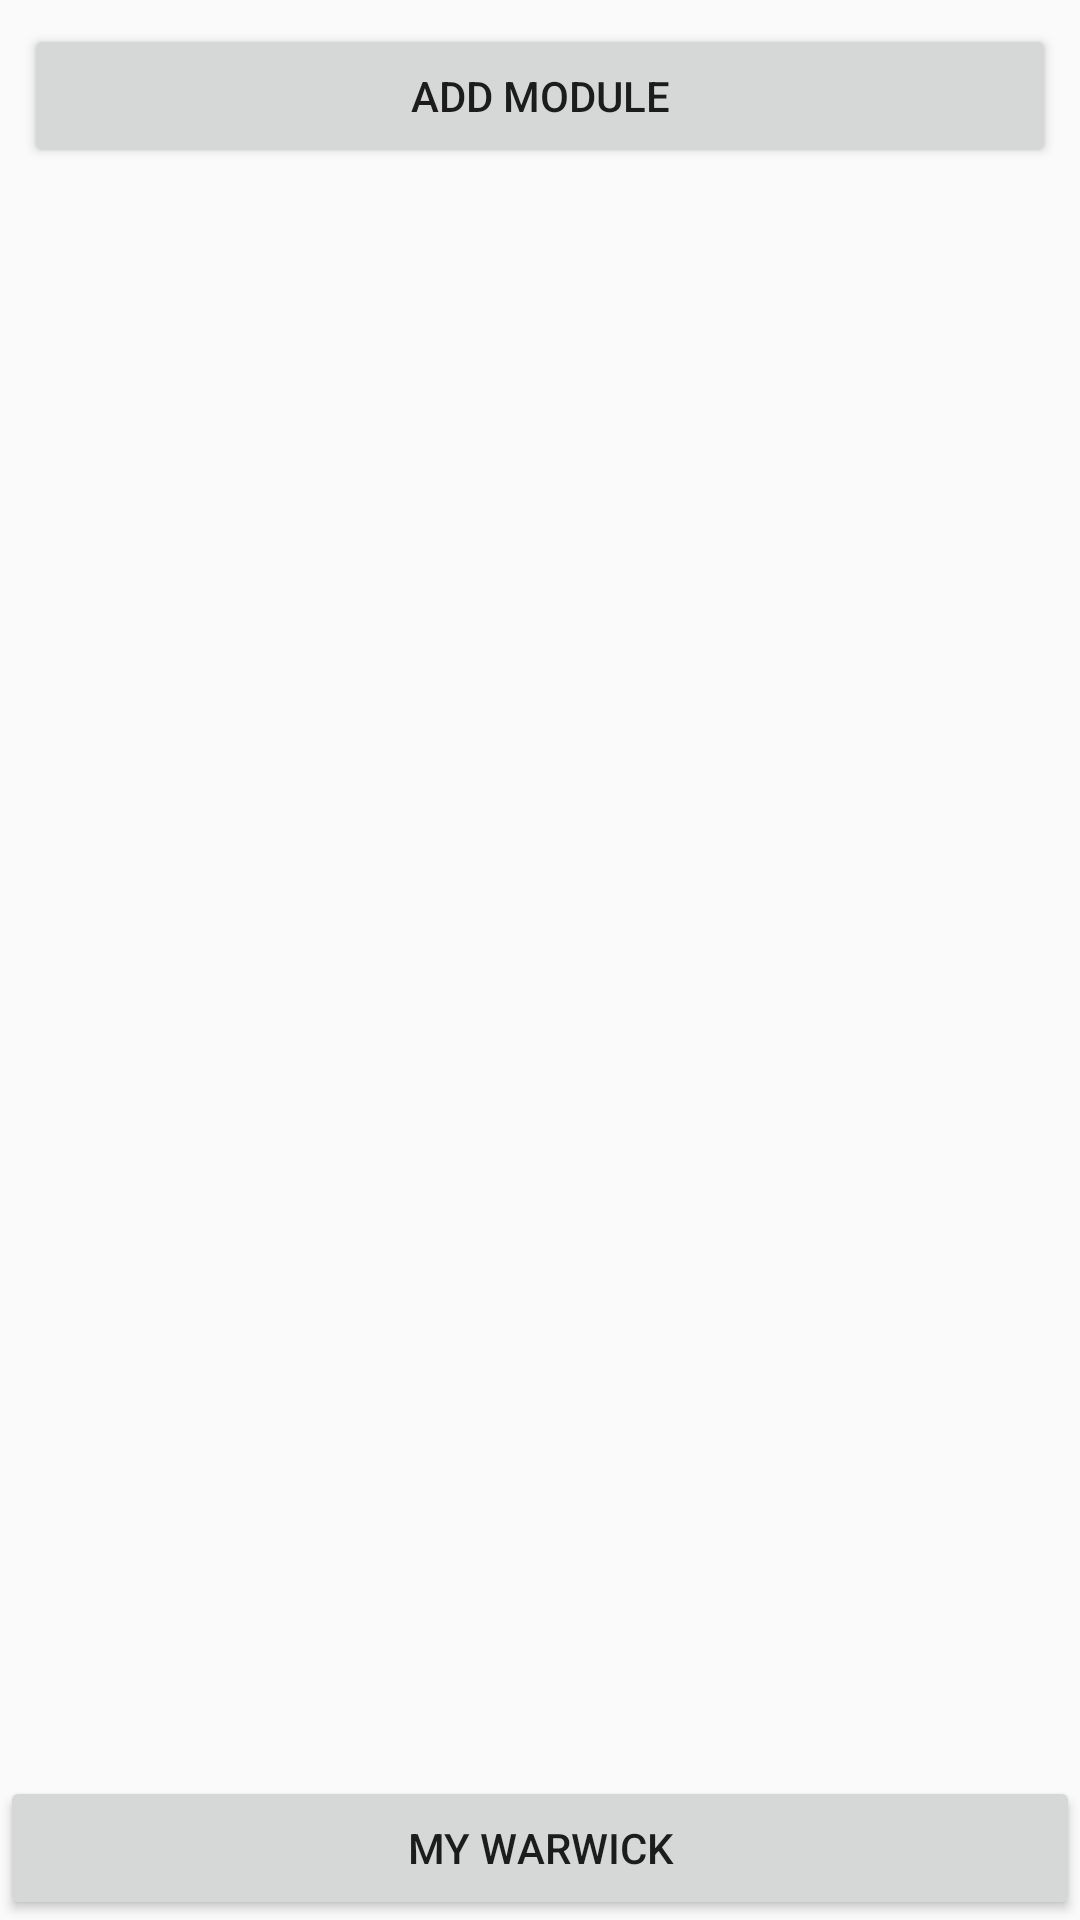

Here is an Android app screen rendered from its layout file. Give the layout XML and the strings, colors and styles it references.
<!-- AndroidManifest.xml: application theme AppTheme -->
<!-- res/layout/activity_main.xml -->
<?xml version="1.0" encoding="utf-8"?>
<android.support.constraint.ConstraintLayout xmlns:android="http://schemas.android.com/apk/res/android"
    xmlns:app="http://schemas.android.com/apk/res-auto"
    xmlns:tools="http://schemas.android.com/tools"
    android:layout_width="match_parent"
    android:layout_height="match_parent"
    tools:context=".ui.MainActivity">

    <android.support.v4.widget.NestedScrollView
        android:layout_width="match_parent"
        android:layout_height="0dp"
        app:layout_constraintBottom_toTopOf="@+id/bottom_buttons"
        app:layout_constraintTop_toTopOf="parent"
        android:overScrollMode="never">

        <LinearLayout
            android:layout_width="match_parent"
            android:layout_height="wrap_content"
            android:orientation="vertical"
            android:padding="8dp">

            <android.support.v7.widget.RecyclerView
                android:id="@+id/modules"
                android:layout_width="match_parent"
                android:layout_height="wrap_content"
                android:scrollbars="none"

                tools:listitem="@layout/module" />

            <Button
                android:id="@+id/add_module_button"
                android:layout_width="match_parent"
                android:layout_height="wrap_content"
                android:text="@string/add_module_button_text" />
        </LinearLayout>
    </android.support.v4.widget.NestedScrollView>

    <LinearLayout
        android:id="@+id/bottom_buttons"
        android:layout_width="match_parent"
        android:layout_height="wrap_content"
        android:orientation="horizontal"
        app:layout_constraintBottom_toBottomOf="parent">

        <Button
            android:id="@+id/my_warwick_button"
            android:layout_width="0dp"
            android:layout_height="wrap_content"
            android:layout_weight="1"
            android:text="@string/my_warwick_button" />
    </LinearLayout>

    <LinearLayout
        android:id="@+id/permission_dialog"
        android:layout_width="0dp"
        android:layout_height="0dp"
        android:background="@color/colorPrimaryDark"
        android:gravity="center_vertical|center_horizontal"
        android:orientation="vertical"
        android:padding="8dp"
        android:visibility="gone"
        app:layout_constraintBottom_toBottomOf="parent"
        app:layout_constraintEnd_toEndOf="parent"
        app:layout_constraintStart_toStartOf="parent"
        app:layout_constraintTop_toTopOf="parent">

        <TextView
            android:layout_width="wrap_content"
            android:layout_height="wrap_content"
            android:text="@string/write_ext_storage_request"
            android:textAlignment="center"
            android:textColor="@android:color/white"
            app:layout_constraintBottom_toBottomOf="parent"
            app:layout_constraintEnd_toEndOf="parent"
            app:layout_constraintStart_toStartOf="parent"
            app:layout_constraintTop_toTopOf="parent" />

        <Button
            android:id="@+id/permission_button"
            android:layout_width="match_parent"
            android:layout_height="wrap_content"
            android:text="@string/give_permission" />
    </LinearLayout>
</android.support.constraint.ConstraintLayout>
<!-- res/layout/module.xml (included above) -->
<?xml version="1.0" encoding="utf-8"?>
<android.support.v7.widget.CardView xmlns:android="http://schemas.android.com/apk/res/android"
    xmlns:app="http://schemas.android.com/apk/res-auto"
    xmlns:tools="http://schemas.android.com/tools"
    android:layout_width="match_parent"
    android:layout_height="wrap_content"
    android:layout_marginBottom="8dp"
    android:padding="8dp">

    <android.support.constraint.ConstraintLayout
        android:id="@+id/module_layout"
        android:layout_width="match_parent"
        android:layout_height="wrap_content"
        android:layout_marginBottom="8dp"
        android:orientation="vertical">

        <android.support.v7.widget.Toolbar
            android:id="@+id/toolbar"
            android:layout_width="match_parent"
            android:layout_height="wrap_content"
            tools:title="CS141" />

        

        
        

        <android.support.v7.widget.RecyclerView
            android:id="@+id/links"
            android:layout_width="0dp"
            android:layout_height="48dp"
            android:layout_marginStart="8dp"
            android:scrollbars="horizontal"
            app:layout_constraintEnd_toEndOf="parent"
            app:layout_constraintStart_toStartOf="parent"
            app:layout_constraintTop_toBottomOf="@+id/toolbar"
            tools:listitem="@layout/module_link_item" />

        <android.support.v7.widget.RecyclerView
            android:id="@+id/files"
            android:layout_width="0dp"
            android:layout_height="wrap_content"
            android:layout_marginStart="8dp"
            android:scrollbars="vertical"
            app:layout_constrainedHeight="true"
            app:layout_constraintEnd_toStartOf="@+id/open_files_button"
            app:layout_constraintHeight_max="200dp"
            app:layout_constraintHeight_min="20dp"
            app:layout_constraintStart_toStartOf="parent"
            app:layout_constraintTop_toBottomOf="@+id/links"
            tools:listitem="@layout/module_file_item" />

        <ImageView
            android:id="@+id/open_files_button"
            android:layout_width="24dp"
            android:layout_height="24dp"
            android:layout_marginEnd="8dp"
            android:layout_weight="1"
            android:adjustViewBounds="true"
            android:rotation="180"
            android:tint="@color/fadedIcon"
            app:layout_constraintEnd_toEndOf="parent"
            app:layout_constraintTop_toBottomOf="@+id/links"
            app:srcCompat="@drawable/ic_expand_less_black_24dp" />

    </android.support.constraint.ConstraintLayout>

</android.support.v7.widget.CardView>
<!-- res/layout/module_link_item.xml (included above) -->
<?xml version="1.0" encoding="utf-8"?>
<Button xmlns:android="http://schemas.android.com/apk/res/android"
    xmlns:tools="http://schemas.android.com/tools"
    android:id="@+id/button"
    android:layout_width="match_parent"
    android:layout_height="wrap_content"
    tools:text="Link">

</Button>
<!-- res/layout/module_file_item.xml (included above) -->
<?xml version="1.0" encoding="utf-8"?>
<LinearLayout xmlns:android="http://schemas.android.com/apk/res/android"
    xmlns:tools="http://schemas.android.com/tools"
    android:layout_width="match_parent"
    android:layout_height="24dp"
    android:gravity="center_vertical"
    android:orientation="vertical">

    <View
        android:id="@+id/divider"
        android:layout_width="match_parent"
        android:layout_height="1dp"
        android:background="?android:attr/listDivider" />

    <LinearLayout
        android:layout_width="match_parent"
        android:layout_height="match_parent"
        android:gravity="left|center_vertical"
        android:orientation="horizontal">

        <View
            android:id="@+id/indent"
            android:layout_width="16dp"
            android:layout_height="1dp"
            android:layout_marginStart="4dp"
            android:layout_marginTop="1dp"
            android:layout_marginEnd="4dp "
            android:background="#00ffffff"
            android:visibility="visible" />

        <TextView
            android:id="@+id/file_name"
            android:layout_width="wrap_content"
            android:layout_height="match_parent"
            android:gravity="center_vertical"
            tools:text="abcdefghijklmnopqrstuvwxyz" />
    </LinearLayout>

</LinearLayout>
<!-- resources referenced by this layout -->
<resources>
  <color name="colorPrimaryDark">#0039cb</color>
  <color name="fadedIcon">#aaffffff</color>
  <string name="add_module_button_text">Add Module</string>
  <string name="give_permission">Give Permission</string>
  <string name="my_warwick_button">My Warwick</string>
  <string name="write_ext_storage_request">This app requires the Write External Storage permission to download files.</string>
  <style name="AppTheme" parent="Theme.AppCompat.Light.DarkActionBar">
          
          <item name="colorPrimary">@color/colorPrimary</item>
          <item name="colorPrimaryDark">@color/colorPrimaryDark</item>
          <item name="colorAccent">@color/colorAccent</item>
      </style>
  <color name="colorPrimary">#2962ff</color>
  <color name="colorAccent">#00e5ff</color>
</resources>
